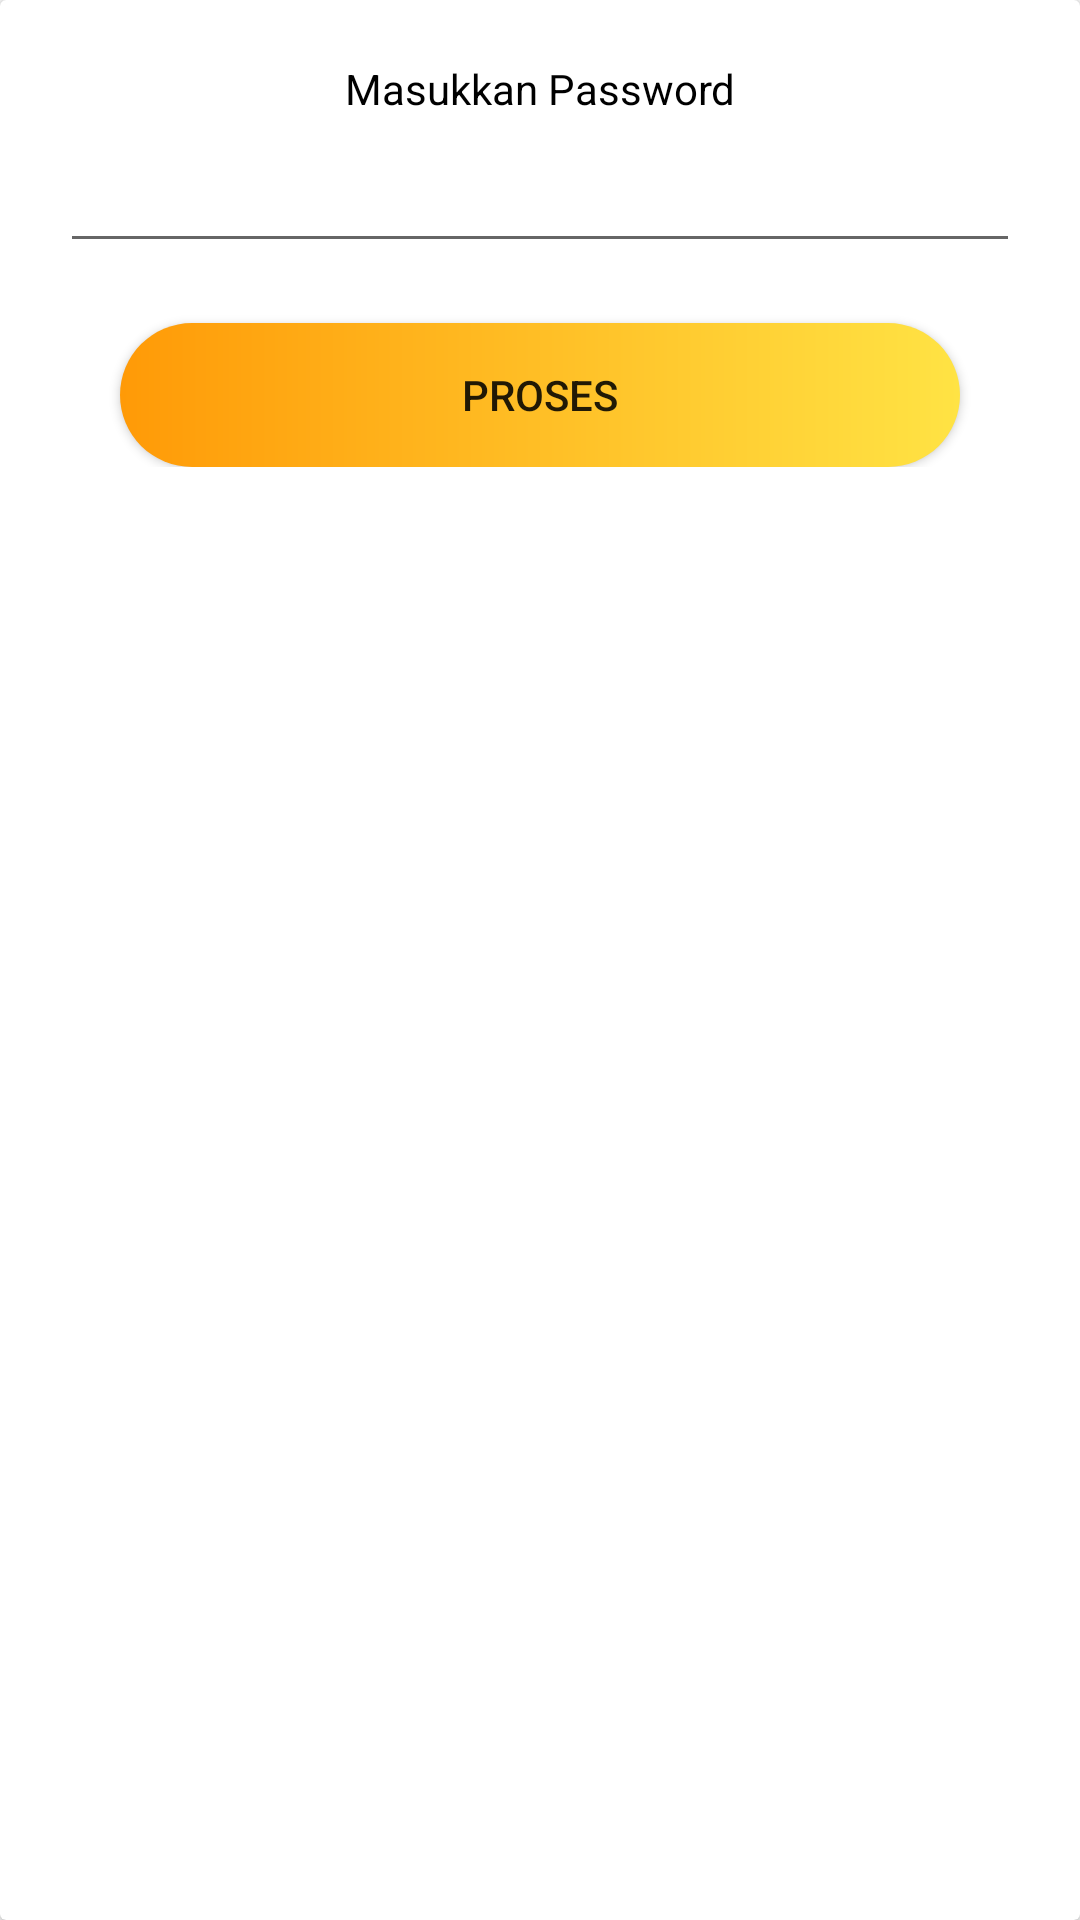

This screen was rendered from an Android layout file. Write that file and the resources it references.
<!-- AndroidManifest.xml: application theme AppTheme -->
<!-- res/layout/popup_password.xml -->
<?xml version="1.0" encoding="utf-8"?>
<android.support.v7.widget.CardView
    xmlns:android="http://schemas.android.com/apk/res/android"
    android:layout_width="match_parent"
    android:layout_height="wrap_content"
    android:layout_margin="@dimen/dp10">

    <LinearLayout
        android:layout_width="match_parent"
        android:layout_height="wrap_content"
        android:orientation="vertical"
        android:padding="@dimen/dp20">

        <TextView
            android:layout_width="match_parent"
            android:layout_height="wrap_content"
            android:text="Masukkan Password"
            android:textSize="@dimen/sp14"
            android:gravity="center"
            android:textColor="#000"/>

        <EditText
            android:id="@+id/txt_password"
            android:layout_width="match_parent"
            android:layout_height="wrap_content"
            android:layout_marginTop="@dimen/dp10"
            android:imeOptions="flagNoExtractUi"
            android:textSize="@dimen/sp16"/>

        <Button
            android:id="@+id/btn_proses"
            android:layout_width="match_parent"
            android:layout_height="wrap_content"
            android:layout_marginTop="@dimen/dp20"
            android:layout_marginStart="@dimen/dp20"
            android:layout_marginEnd="@dimen/dp20"
            android:text="Proses"
            android:background="@drawable/style_rectangle_rounded_gradient_orange"/>

    </LinearLayout>

</android.support.v7.widget.CardView>
<!-- resources referenced by this layout -->
<resources>
  <dimen name="dp10">10dp</dimen>
  <dimen name="dp20">20dp</dimen>
  <dimen name="sp14">14sp</dimen>
  <dimen name="sp16">16sp</dimen>
  <!-- drawable style_rectangle_rounded_gradient_orange (drawable) -->
  <shape xmlns:android="http://schemas.android.com/apk/res/android"
      android:shape="rectangle" >
  
      <gradient
          android:startColor="#FF9A07"
          android:endColor="#FFE344"/>
  
  
      <corners
          android:radius="@dimen/rounded_radius" />
  
  </shape>
  <style name="AppTheme" parent="Theme.AppCompat.Light.NoActionBar">
          
          <item name="colorPrimary">@color/colorPrimary</item>
          <item name="colorPrimaryDark">@color/colorPrimaryDark</item>
          <item name="colorAccent">@color/colorAccent</item>
  
          
          <item name="android:windowNoTitle">true</item>
          <item name="android:windowActionBar">false</item>
          <item name="android:windowFullscreen">true</item>
          <item name="android:windowContentOverlay">@null</item>
      </style>
  <dimen name="rounded_radius">200dp</dimen>
  <!-- not gathered from this repository: default colours our renderer supplied (Android Studio template values) -->
  <color name="colorPrimary">#FF6200EE</color>
  <color name="colorPrimaryDark">#FF3700B3</color>
  <color name="colorAccent">#FF03DAC5</color>
</resources>
